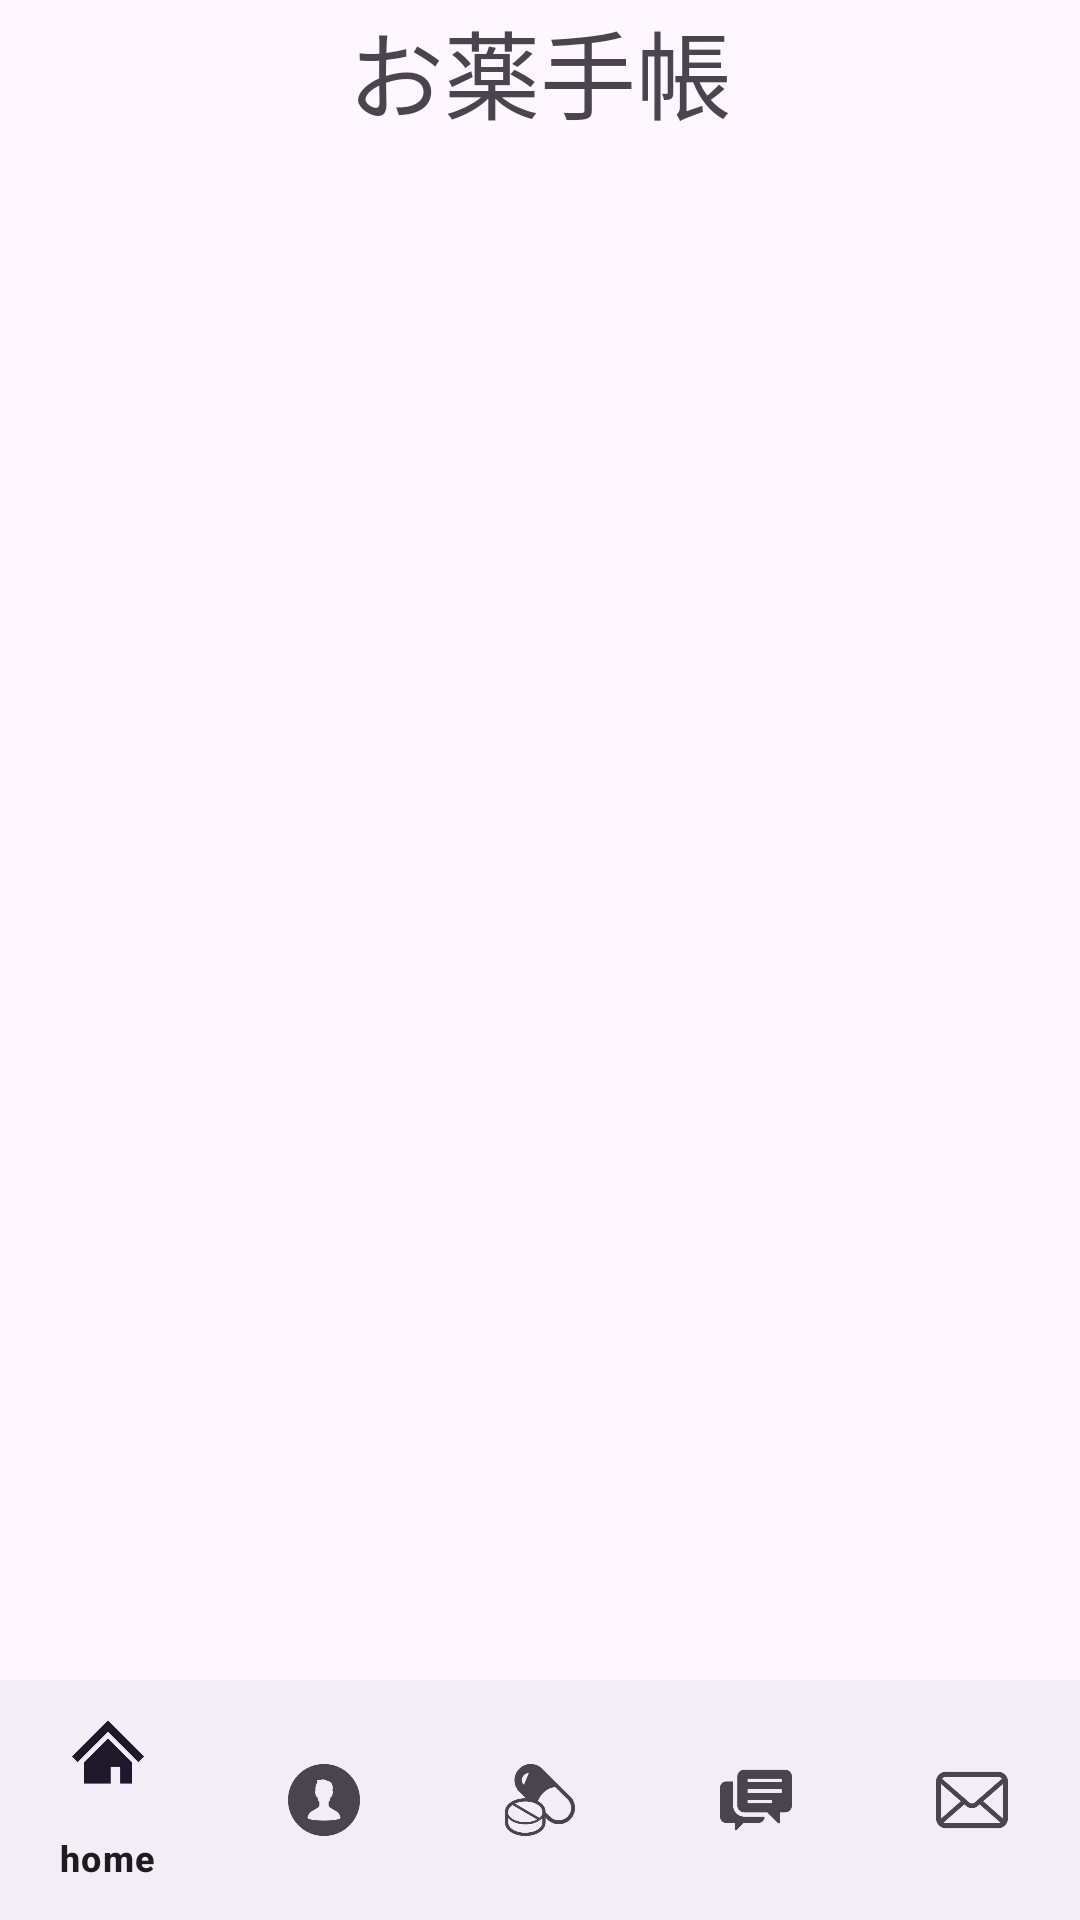

Here is an Android app screen rendered from its layout file. Give the layout XML and the strings, colors and styles it references.
<!-- AndroidManifest.xml: application theme Theme.NewDrug -->
<!-- res/layout/activity_main.xml -->
<?xml version="1.0" encoding="utf-8"?>
<RelativeLayout xmlns:android="http://schemas.android.com/apk/res/android"
    android:layout_width="match_parent"
    android:layout_height="match_parent"
    xmlns:tools="http://schemas.android.com/tools"
    xmlns:app="http://schemas.android.com/apk/res-auto">


    <TextView
        android:id="@+id/welcomeText"
        android:layout_width="wrap_content"
        android:layout_height="wrap_content"
        android:text="お薬手帳"
        android:layout_centerHorizontal="true"
        android:textSize="32sp" />

    <ImageButton
        android:id="@+id/ImageButton"
        android:layout_width="48dp"
        android:layout_height="48dp"
        android:background="?android:attr/selectableItemBackground"
        android:contentDescription="ImageButton"
        android:src="@drawable/baseline_reply_24" />

    <ListView
        android:id="@+id/medicationListView"
        android:layout_width="395dp"
        android:layout_height="503dp"
        android:layout_below="@id/welcomeText"
        android:layout_marginTop="17dp"
        android:divider="@android:color/darker_gray"
        android:dividerHeight="1dp" />

    <Button
        android:id="@+id/confButton"
        android:layout_width="wrap_content"
        android:layout_height="wrap_content"
        android:layout_below="@+id/welcomeText"
        android:layout_alignParentBottom="true"
        android:layout_centerHorizontal="true"
        android:layout_marginTop="530dp"
        android:layout_marginBottom="100dp"
        android:backgroundTint="#ADD8E6"
        android:text="服用率の確認" />


    <com.google.android.material.bottomnavigation.BottomNavigationView
        android:id="@+id/bottomNavigationView"
        android:layout_width="match_parent"
        android:layout_height="wrap_content"
        android:layout_alignParentBottom="true"
        app:menu="@menu/bottom_nav_menu" />

</RelativeLayout>
<!-- resources referenced by this layout -->
<resources>
  <style name="Theme.NewDrug" parent="Base.Theme.NewDrug" />
  <style name="Base.Theme.NewDrug" parent="Theme.Material3.DayNight.NoActionBar">
          
          <item name="colorPrimary">@color/bar</item>
          
      </style>
  <color name="bar">#66b3cc</color>
</resources>
